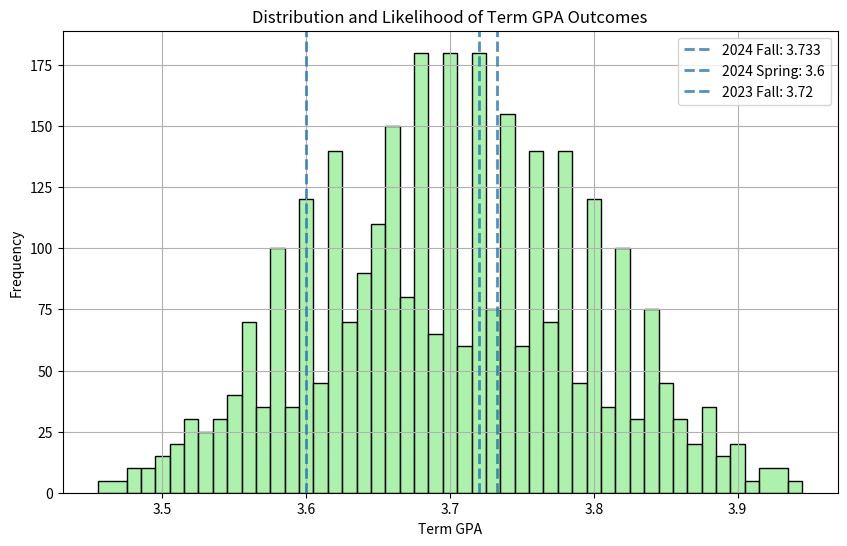

Python code for this plot:
import numpy as np
import matplotlib.pyplot as plt
import seaborn as sns
from collections import Counter
import itertools

# Inputs
new_units = 5
min_gpas = [4.0, 3.3, 3.3, 3.7, 3.0]
max_gpas = [4.0, 3.7, 4.0, 4.0, 4.0]

benchmarks = {
    "2024 Fall": 3.733,
    "2024 Spring": 3.6,
    "2023 Fall": 3.72,
    "2023 Spring": 3.4,
    "2022 Fall": 3.325
}

# Generate combinations
steps_per_unit = 5
gpa_ranges = [np.linspace(min_gpas[i], max_gpas[i], steps_per_unit) for i in range(new_units)]
combinations = list(itertools.product(*gpa_ranges))

# Round all term GPA outcomes
term_gpas = [round(sum(combo) / new_units, 2) for combo in combinations]

# Count frequencies
gpa_counter = Counter(term_gpas)
total_outcomes = len(term_gpas)

# Print likelihood table
sorted_gpas = sorted(gpa_counter.items())
print("Term GPA | Likelihood (%)")
print("--------------------------")
for gpa, count in sorted_gpas:
    likelihood = (count / total_outcomes) * 100
    print(f"{gpa:.2f}    | {likelihood:6.2f}")

# Plot histogram with rounded bin edges
plt.figure(figsize=(10, 6))
sorted_keys = sorted(gpa_counter.keys())
bin_edges = [g - 0.005 for g in sorted_keys] + [sorted_keys[-1] + 0.005]
sns.histplot(term_gpas, bins=bin_edges, kde=False, color='lightgreen', edgecolor='black')

# Add benchmark lines
min_plot, max_plot = min(term_gpas), max(term_gpas)
for label, value in benchmarks.items():
    if min_plot <= value <= max_plot:
        plt.axvline(value, linestyle='--', linewidth=2, label=f'{label}: {value}', alpha=0.8)

plt.xlabel('Term GPA')
plt.ylabel('Frequency')
plt.title('Distribution and Likelihood of Term GPA Outcomes')
plt.legend()
plt.grid(True)
plt.show()
